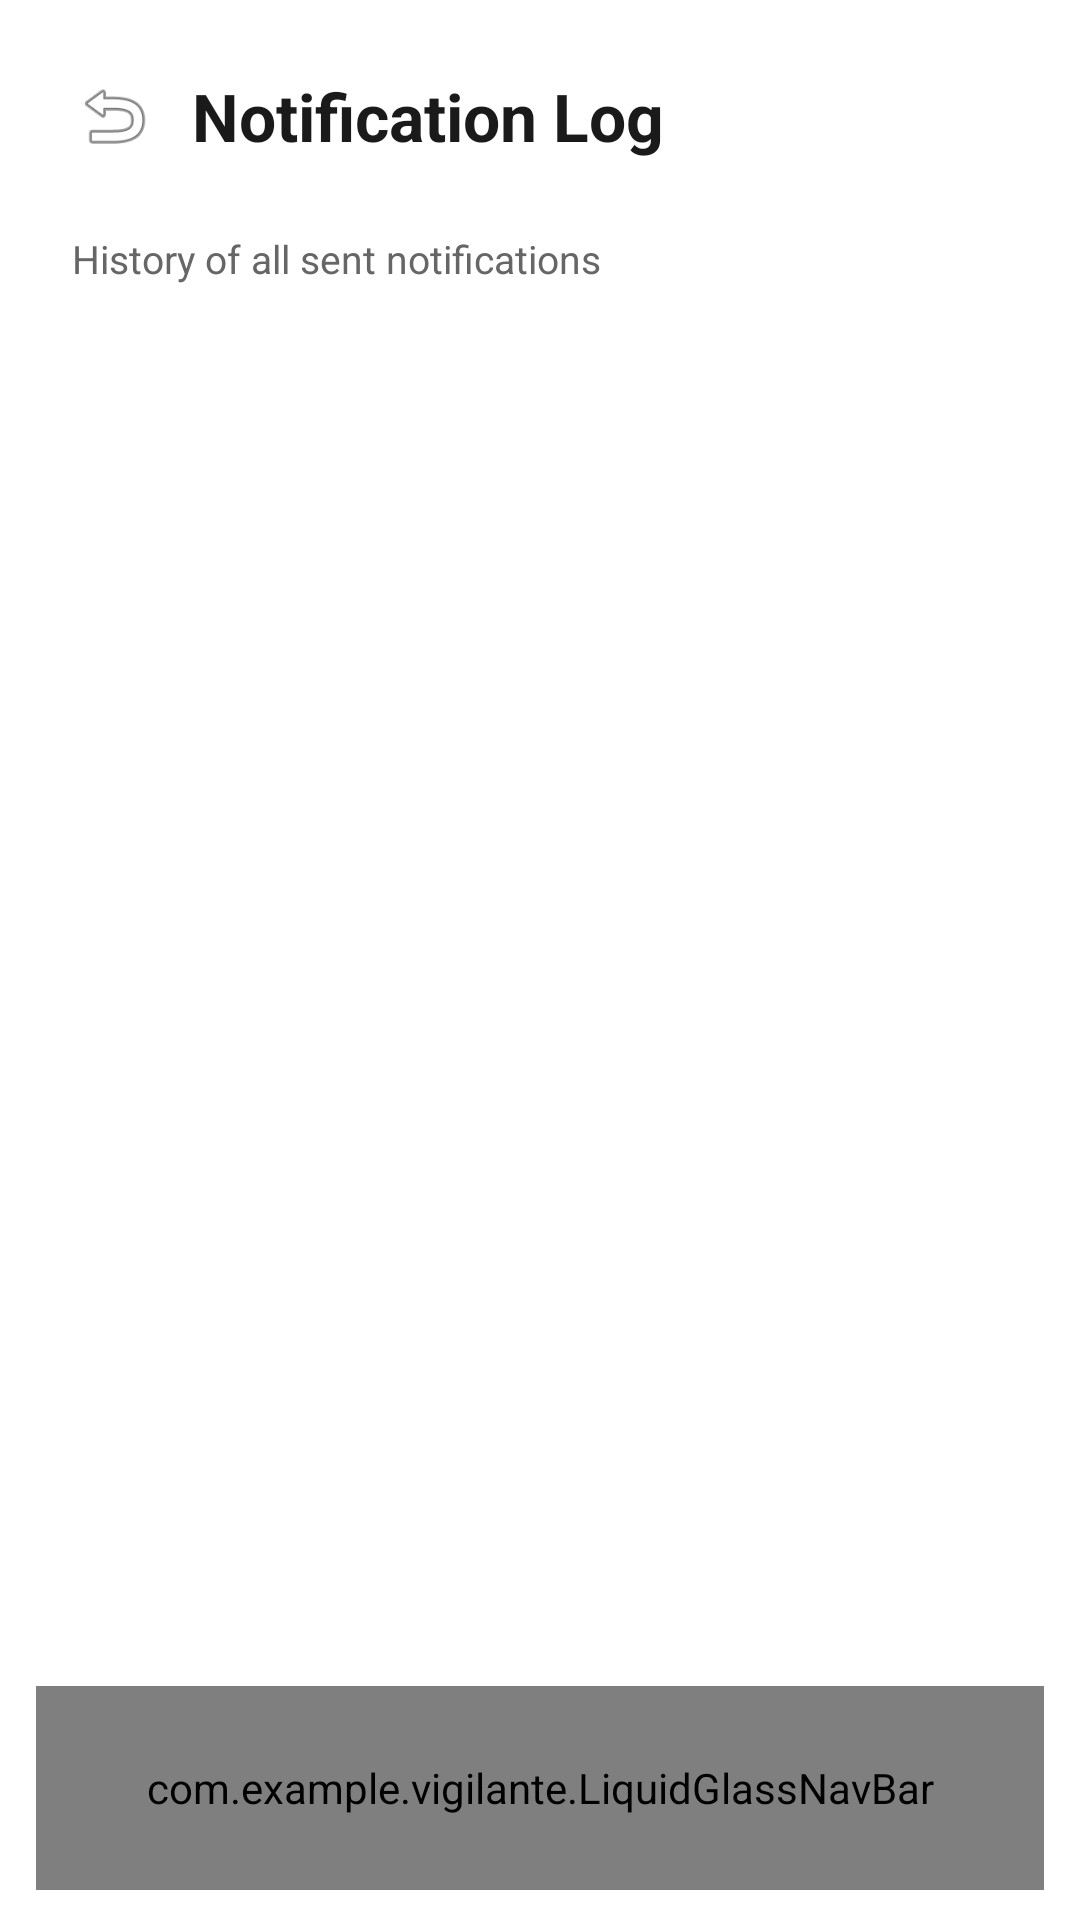

This screen was rendered from an Android layout file. Write that file and the resources it references.
<!-- AndroidManifest.xml: application theme Theme.Vigilante -->
<!-- res/layout/activity_notification_log.xml -->
<?xml version="1.0" encoding="utf-8"?>
<androidx.constraintlayout.widget.ConstraintLayout xmlns:android="http://schemas.android.com/apk/res/android"
    xmlns:app="http://schemas.android.com/apk/res-auto"
    android:layout_width="match_parent"
    android:layout_height="match_parent"
    android:background="@color/background_light">

    <LinearLayout
        android:id="@+id/adminHeader"
        android:layout_width="match_parent"
        android:layout_height="wrap_content"
        android:orientation="horizontal"
        android:gravity="center_vertical"
        android:padding="24dp"
        app:layout_constraintTop_toTopOf="parent">

        <ImageView
            android:id="@+id/backArrow"
            android:layout_width="28dp"
            android:layout_height="28dp"
            android:src="@android:drawable/ic_menu_revert"
            android:contentDescription="Back" />

        <TextView
            android:layout_width="wrap_content"
            android:layout_height="wrap_content"
            android:layout_marginStart="12dp"
            android:text="@string/notification_log"
            android:textSize="22sp"
            android:textStyle="bold"
            android:textColor="@color/text_primary" />
    </LinearLayout>

    <TextView
        android:id="@+id/logSubtitle"
        android:layout_width="wrap_content"
        android:layout_height="wrap_content"
        android:layout_marginStart="24dp"
        android:text="@string/history_of_all_sent_notifications"
        android:textSize="13sp"
        android:textColor="@color/text_secondary"
        app:layout_constraintStart_toStartOf="parent"
        app:layout_constraintTop_toBottomOf="@id/adminHeader" />

    <androidx.recyclerview.widget.RecyclerView
        android:id="@+id/logRecyclerView"
        android:layout_width="match_parent"
        android:layout_height="0dp"
        android:layout_marginTop="16dp"
        android:paddingHorizontal="16dp"
        android:clipToPadding="false"
        app:layout_constraintTop_toBottomOf="@id/logSubtitle"
        app:layout_constraintBottom_toTopOf="@id/bottomNav" />

    <com.example.vigilante.LiquidGlassNavBar
        android:id="@+id/bottomNav"
        android:layout_width="match_parent"
        android:layout_height="68dp"
        android:layout_marginStart="12dp"
        android:layout_marginEnd="12dp"
        android:layout_marginBottom="10dp"
        app:layout_constraintBottom_toBottomOf="parent" />

</androidx.constraintlayout.widget.ConstraintLayout>
<!-- resources referenced by this layout -->
<resources>
  <color name="background_light">#FFFFFF</color>
  <color name="text_primary">#1A1A1A</color>
  <color name="text_secondary">#666666</color>
  <string name="history_of_all_sent_notifications">History of all sent notifications</string>
  <string name="notification_log">Notification Log</string>
  <style name="Theme.Vigilante" parent="Base.Theme.Vigilante" />
  <style name="Base.Theme.Vigilante" parent="Theme.Material3.DayNight.NoActionBar">
          <item name="colorPrimary">@color/vigilante_red</item>
          <item name="colorOnPrimary">@color/white</item>
          <item name="colorPrimaryContainer">@color/vigilante_red_light</item>
          <item name="colorSecondary">@color/vigilante_red_dark</item>
          <item name="android:colorBackground">@color/background_light</item>
          <item name="colorSurface">@color/background_light</item>
      </style>
  <color name="vigilante_red">#C62828</color>
  <color name="white">#FFFFFFFF</color>
  <color name="vigilante_red_light">#FF5F52</color>
  <color name="vigilante_red_dark">#8E0000</color>
</resources>
